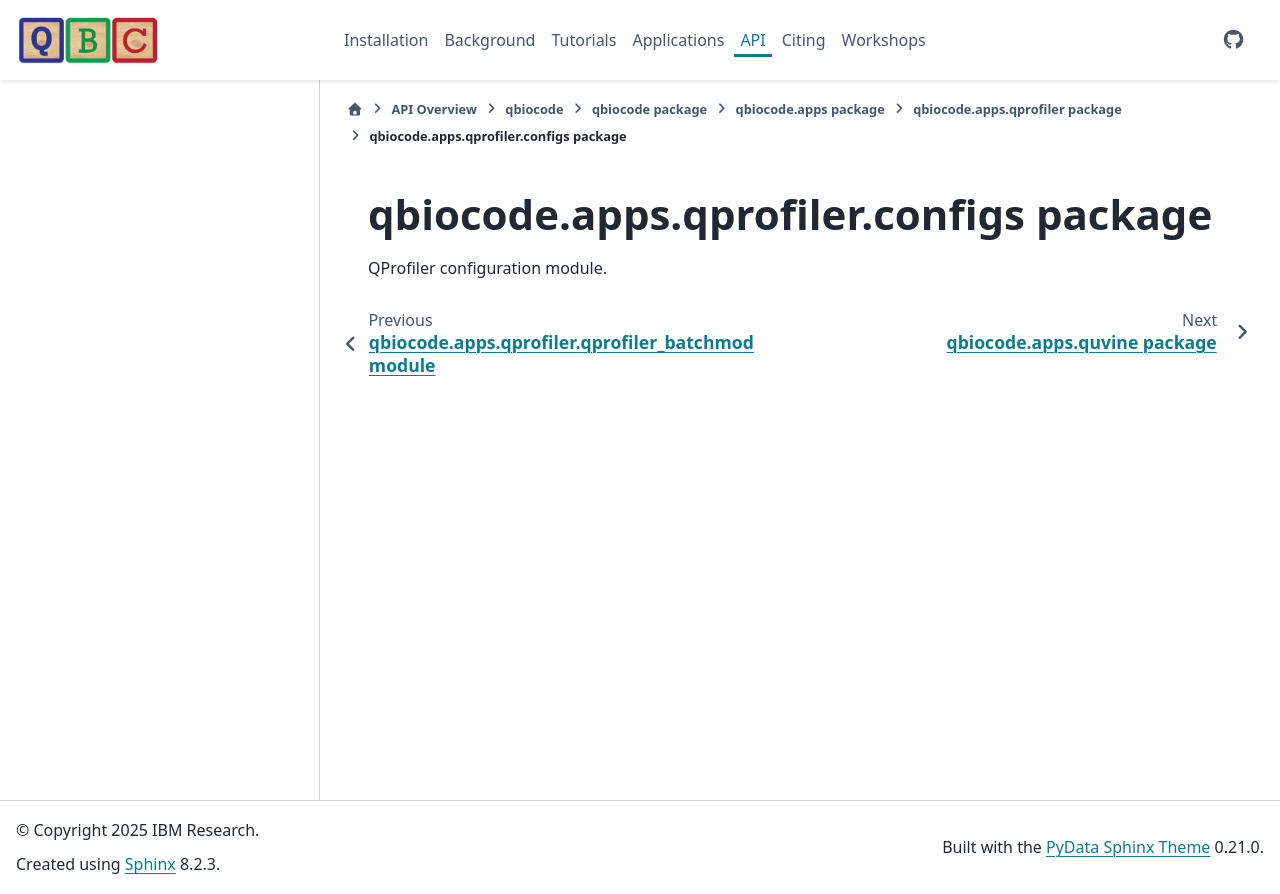

repository: qiskit-community/QBioCode · page: api/qbiocode.apps.qprofiler.configs.html · generator: sphinx


:autogenerated:

qbiocode.apps.qprofiler.configs package
=======================================

.. automodule:: qbiocode.apps.qprofiler.configs
    
